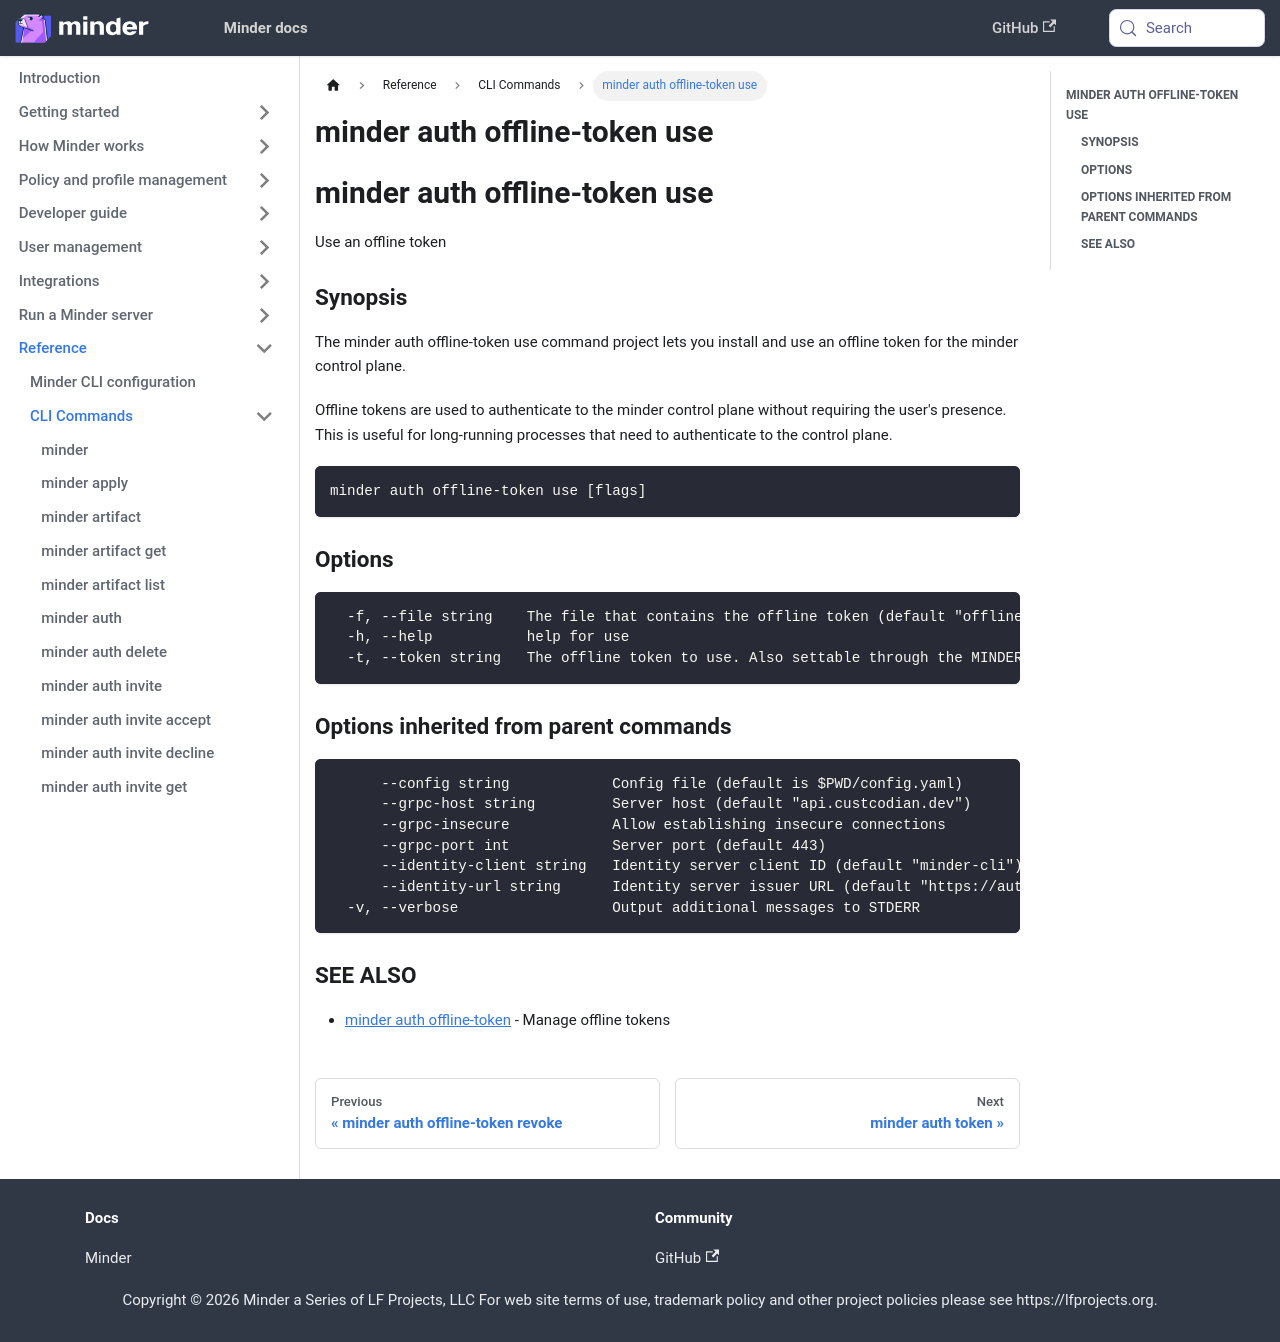

repository: mindersec/minder · page: ref/cli/minder_auth_offline-token_use.html · generator: docusaurus

---
title: minder auth offline-token use
---
## minder auth offline-token use

Use an offline token

### Synopsis

The minder auth offline-token use command project lets you install and use an offline token
for the minder control plane.

Offline tokens are used to authenticate to the minder control plane without
requiring the user's presence. This is useful for long-running processes
that need to authenticate to the control plane.

```
minder auth offline-token use [flags]
```

### Options

```
  -f, --file string    The file that contains the offline token (default "offline.token")
  -h, --help           help for use
  -t, --token string   The offline token to use. Also settable through the MINDER_OFFLINE_TOKEN environment variable.
```

### Options inherited from parent commands

```
      --config string            Config file (default is $PWD/config.yaml)
      --grpc-host string         Server host (default "api.custcodian.dev")
      --grpc-insecure            Allow establishing insecure connections
      --grpc-port int            Server port (default 443)
      --identity-client string   Identity server client ID (default "minder-cli")
      --identity-url string      Identity server issuer URL (default "https://auth.custcodian.dev")
  -v, --verbose                  Output additional messages to STDERR
```

### SEE ALSO

* [minder auth offline-token](minder_auth_offline-token.md)	 - Manage offline tokens
